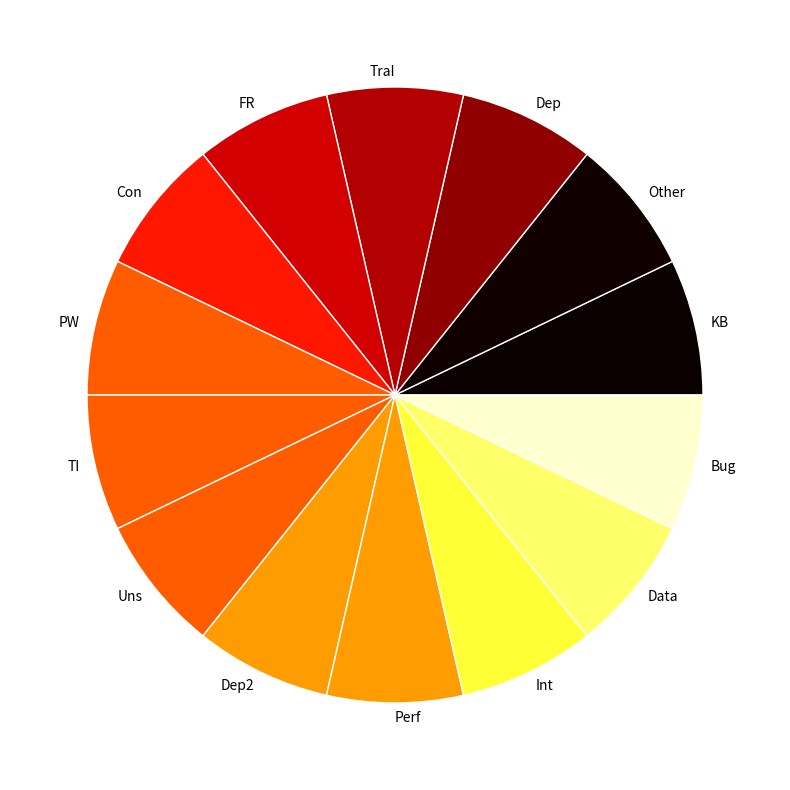

Recreate this plot in Python. (Note: this script raises an exception after producing the figure.)
#!/usr/bin/env python3
# -*- coding: utf-8 -*-
"""
Created on Thu May 25 08:51:16 2017

[redacted]
# sligthly modified from:
# https://stackoverflow.com/questions/35206282/assign-specific-colours-to-data-in-matplotlib-pie-chart
"""

import numpy as np
import matplotlib.pyplot as plt


def plot_pie(slices, labels):

    ordered_labels = [label_ for (slice_, label_) in
                      sorted(zip(slices, labels))]
    ordered_slices = [slice_ for (slice_, label_) in
                      sorted(zip(slices, labels))]
    cmap = plt.cm.hot
    ordered_colors = cmap(ordered_slices)

    slices_size = np.ones(len(slices))

    colordict = {}
    for l, c in zip(ordered_labels, ordered_colors):
        print(l, c)
        colordict[l] = c

    fig = plt.figure(figsize=[10, 10])
    ax = fig.add_subplot(111)

    pie_wedge_collection = ax.pie(slices_size,
                                  labels=ordered_labels,
                                  labeldistance=1.05)

    for pie_wedge in pie_wedge_collection[0]:
        pie_wedge.set_edgecolor('white')
        pie_wedge.set_facecolor(colordict[pie_wedge.get_label()])

    sm = plt.cm.ScalarMappable(cmap=plt.cm.hot, norm=plt.Normalize(vmin=0,
                                                                   vmax=1))
    sm._A = []
    plt.colorbar(sm)

    # titlestring = 'Issues'
    # ax.set_title(titlestring)

    return fig, ax, pie_wedge_collection


slices = [0.5, 0.4, 0.3, 0.25, 0.95, 0.85, 0.80,  0,
          0.01,  0.6,  0.5,  0.5, 0.6, 0.2]
labels = [u'TI', u'Con', u'FR', u'TraI', u'Bug', u'Data', u'Int', u'KB',
          u'Other', u'Dep2', u'PW', u'Uns', u'Perf', u'Dep']

fig, ax, pie_wedge_collection = plot_pie(slices, labels)
plt.show()
